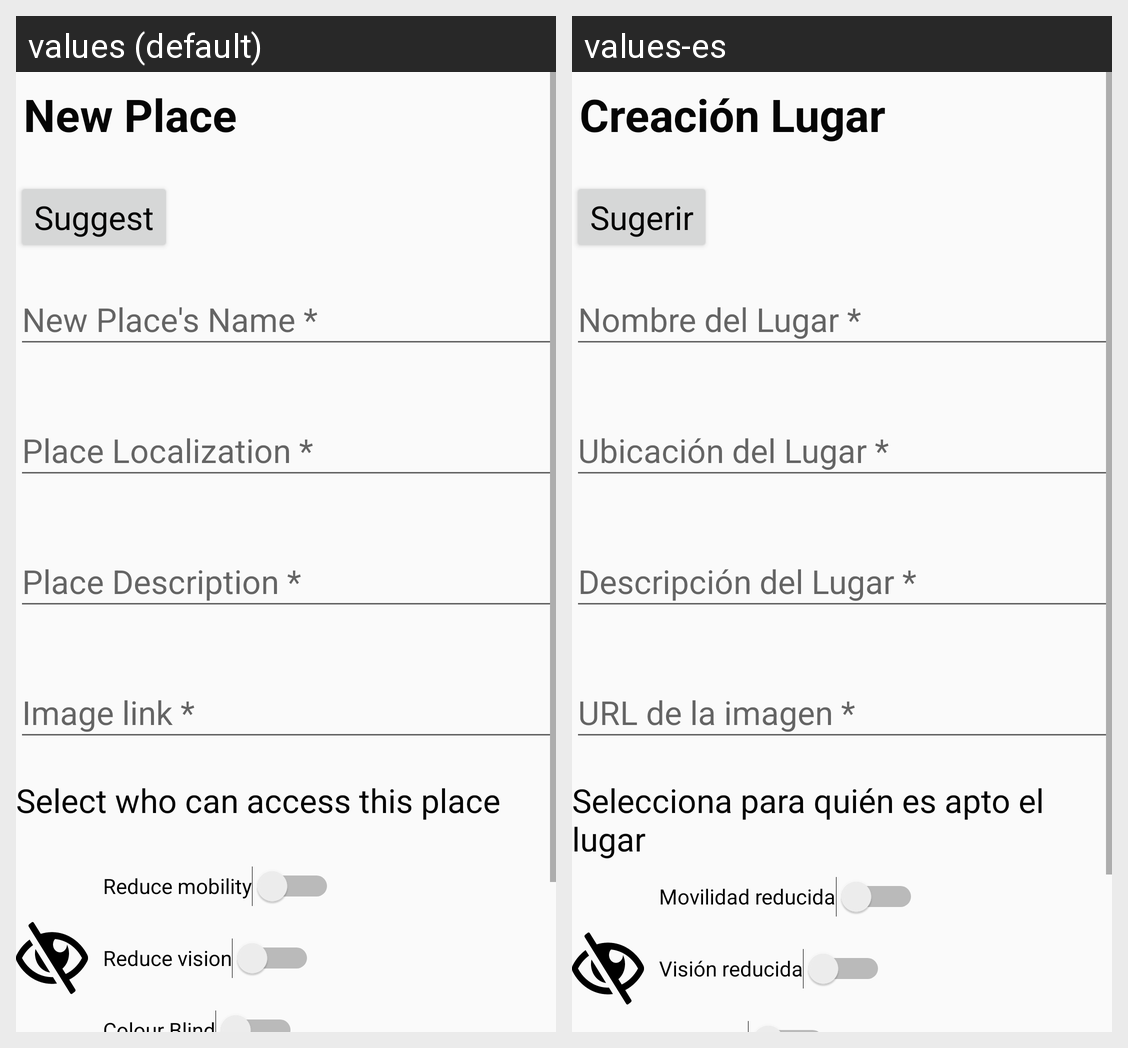

For this localized Android screen grid, give each drawn string resource with its value in every locale shown.
Android screen res/layout/activity_suggest_place.xml rendered under 2 locales, left to right: values (default), values-es. Device: Nexus 5 (rendered at 1080×1920; each locale shown at half size, 540×960, under a caption strip naming it); theme AppTheme.
Strings drawn on this screen, with the default value and each locale's value (text and hints the layout hard-codes, and strings that could not be matched under every locale, appear in the picture but are not listed):

suggest_place_title
  values: New Place
  values-es: Creación Lugar

suggest_button
  values: Suggest
  values-es: Sugerir

new_name_place
  values: New Place's Name *
  values-es: Nombre del Lugar *

place_localization
  values: Place Localization *
  values-es: Ubicación del Lugar *

new_place_description
  values: Place Description *
  values-es: Descripción del Lugar *

image_link
  values: Image link *
  values-es: URL de la imagen *

who_can_access
  values: Select who can access this place
  values-es: Selecciona para quién es apto el lugar

accesibility_red_movility
  values: Reduce mobility
  values-es: Movilidad reducida

accesibility_red_vision
  values: Reduce vision
  values-es: Visión reducida
